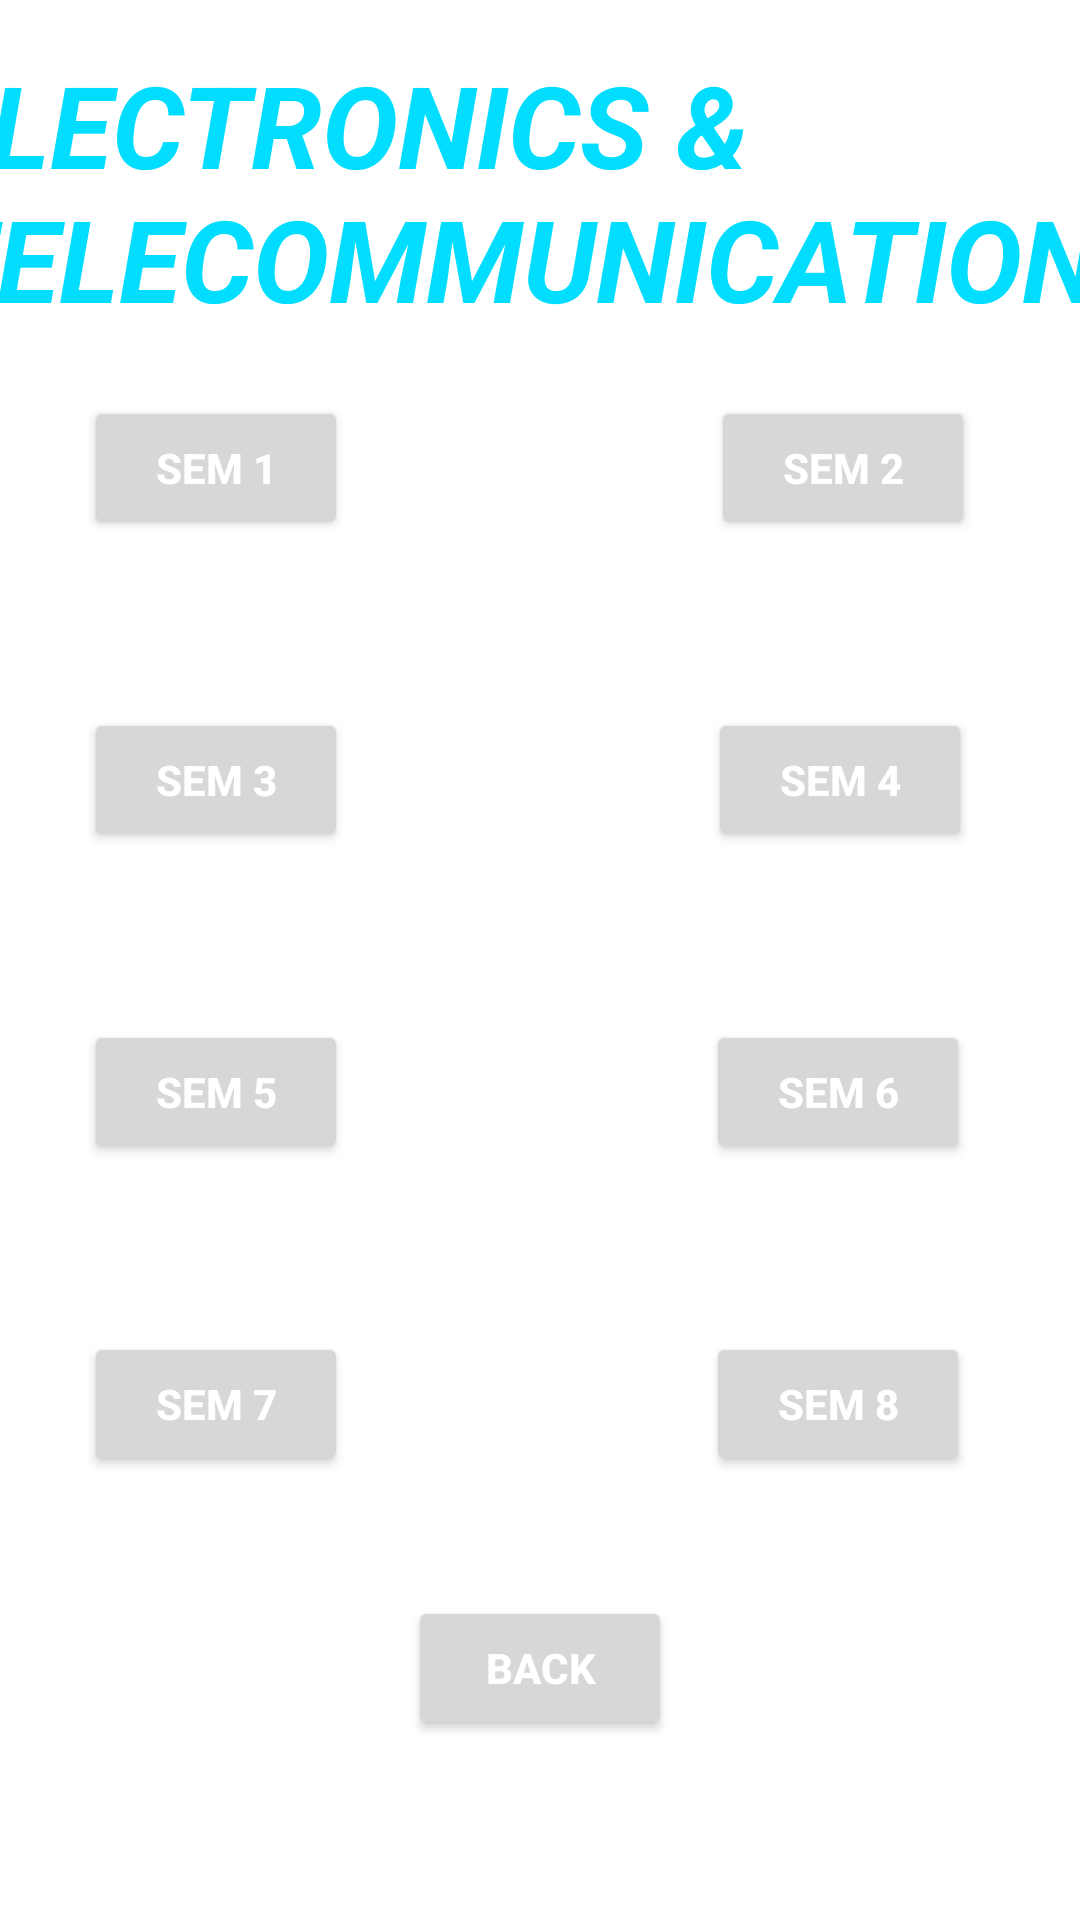

The Android layout XML behind this screen, and the referenced resources:
<!-- AndroidManifest.xml: application theme Theme.UniversityNotesHolder -->
<!-- res/layout/activity_entcnotes.xml -->
<?xml version="1.0" encoding="utf-8"?>
<androidx.constraintlayout.widget.ConstraintLayout xmlns:android="http://schemas.android.com/apk/res/android"
    xmlns:app="http://schemas.android.com/apk/res-auto"
    xmlns:tools="http://schemas.android.com/tools"
    android:layout_width="match_parent"
    android:layout_height="match_parent"
    android:background="@drawable/bg2"
    tools:context=".Entcnotes">

    <TextView
        android:id="@+id/textView8"
        android:layout_width="409dp"
        android:layout_height="94dp"
        android:layout_marginTop="16dp"
        android:text="@string/electronics_telecommunication"
        android:textColor="@android:color/holo_blue_bright"
        android:textSize="38sp"
        android:textStyle="bold|italic"
        app:layout_constraintEnd_toEndOf="parent"
        app:layout_constraintStart_toStartOf="parent"
        app:layout_constraintTop_toTopOf="parent" />

    <Button
        android:id="@+id/sem1"
        android:layout_width="wrap_content"
        android:layout_height="wrap_content"
        android:layout_marginStart="28dp"
        android:layout_marginTop="132dp"
        android:onClick="sem1btn"
        android:text="@string/sem_1"
        android:textColor="@color/white"
        android:textStyle="bold"
        app:layout_constraintStart_toStartOf="parent"
        app:layout_constraintTop_toTopOf="parent" />

    <Button
        android:id="@+id/sem2"
        android:layout_width="wrap_content"
        android:layout_height="wrap_content"
        android:layout_marginTop="132dp"
        android:layout_marginEnd="28dp"
        android:onClick="sem2btn"
        android:text="@string/sem_2"
        android:textColor="@color/white"
        android:textStyle="bold"
        app:layout_constraintEnd_toEndOf="parent"
        app:layout_constraintHorizontal_bias="0.946"
        app:layout_constraintStart_toEndOf="@+id/sem1"
        app:layout_constraintTop_toTopOf="parent" />

    <Button
        android:id="@+id/sem3"
        android:layout_width="wrap_content"
        android:layout_height="wrap_content"
        android:layout_marginStart="28dp"
        android:layout_marginTop="56dp"
        android:onClick="sem3btn"
        android:text="@string/sem_3"
        android:textColor="@color/white"
        android:textStyle="bold"
        app:layout_constraintEnd_toStartOf="@+id/sem4"
        app:layout_constraintHorizontal_bias="0.0"
        app:layout_constraintStart_toStartOf="parent"
        app:layout_constraintTop_toBottomOf="@+id/sem1" />

    <Button
        android:id="@+id/sem4"
        android:layout_width="wrap_content"
        android:layout_height="wrap_content"
        android:layout_marginTop="56dp"
        android:layout_marginEnd="36dp"
        android:onClick="sem4btn"
        android:text="@string/sem_4"
        android:textColor="@color/white"
        android:textStyle="bold"
        app:layout_constraintEnd_toEndOf="parent"
        app:layout_constraintTop_toBottomOf="@+id/sem2" />

    <Button
        android:id="@+id/sem5"
        android:layout_width="wrap_content"
        android:layout_height="wrap_content"
        android:layout_marginStart="28dp"
        android:layout_marginTop="56dp"
        android:onClick="sem5btn"
        android:text="@string/sem_5"
        android:textColor="@color/white"
        android:textStyle="bold"
        app:layout_constraintStart_toStartOf="parent"
        app:layout_constraintTop_toBottomOf="@+id/sem3" />

    <Button
        android:id="@+id/sem6"
        android:layout_width="wrap_content"
        android:layout_height="wrap_content"
        android:layout_marginTop="56dp"
        android:layout_marginEnd="36dp"
        android:onClick="sem6btn"
        android:text="@string/sem_6"
        android:textColor="@color/white"
        android:textStyle="bold"
        app:layout_constraintEnd_toEndOf="parent"
        app:layout_constraintHorizontal_bias="0.994"
        app:layout_constraintStart_toEndOf="@+id/sem5"
        app:layout_constraintTop_toBottomOf="@+id/sem4" />

    <Button
        android:id="@+id/sem7"
        android:layout_width="wrap_content"
        android:layout_height="wrap_content"
        android:layout_marginStart="28dp"
        android:layout_marginTop="56dp"
        android:onClick="sem7btn"
        android:text="@string/sem_7"
        android:textColor="@color/white"
        android:textStyle="bold"
        app:layout_constraintStart_toStartOf="parent"
        app:layout_constraintTop_toBottomOf="@+id/sem5" />

    <Button
        android:id="@+id/sem8"
        android:layout_width="wrap_content"
        android:layout_height="wrap_content"
        android:layout_marginTop="56dp"
        android:layout_marginEnd="36dp"
        android:onClick="sem8btn"
        android:text="@string/sem_8"
        android:textColor="@color/white"
        android:textStyle="bold"
        app:layout_constraintEnd_toEndOf="parent"
        app:layout_constraintHorizontal_bias="0.994"
        app:layout_constraintStart_toEndOf="@+id/sem7"
        app:layout_constraintTop_toBottomOf="@+id/sem6" />

    <Button
        android:id="@+id/backbtn"
        android:layout_width="wrap_content"
        android:layout_height="wrap_content"
        android:layout_marginBottom="60dp"
        android:onClick="backbtn"
        android:text="@string/back"
        android:textColor="@color/white"
        android:textStyle="bold"
        app:layout_constraintBottom_toBottomOf="parent"
        app:layout_constraintEnd_toEndOf="parent"
        app:layout_constraintStart_toStartOf="parent" />

</androidx.constraintlayout.widget.ConstraintLayout>
<!-- resources referenced by this layout -->
<resources>
  <color name="white">#FFFFFFFF</color>
  <string name="back">Back</string>
  <string name="electronics_telecommunication">ELECTRONICS &amp; TELECOMMUNICATION</string>
  <string name="sem_1">Sem 1</string>
  <string name="sem_2">Sem 2</string>
  <string name="sem_3">Sem 3</string>
  <string name="sem_4">Sem 4</string>
  <string name="sem_5">Sem 5</string>
  <string name="sem_6">Sem 6</string>
  <string name="sem_7">Sem 7</string>
  <string name="sem_8">Sem 8</string>
  <style name="Theme.UniversityNotesHolder" parent="Theme.MaterialComponents.DayNight.DarkActionBar">
          
          <item name="colorPrimary">@color/purple_500</item>
          <item name="colorPrimaryVariant">@color/purple_700</item>
          <item name="colorOnPrimary">@color/white</item>
          
          <item name="colorSecondary">@color/teal_200</item>
          <item name="colorSecondaryVariant">@color/teal_700</item>
          <item name="colorOnSecondary">@color/black</item>
          
          <item name="android:statusBarColor" tools:targetApi="l">?attr/colorPrimaryVariant</item>
          
      </style>
  <color name="purple_500">#D1170A</color>
  <color name="purple_700">#0A0A0A</color>
  <color name="teal_200">#FF03DAC5</color>
  <color name="teal_700">#FF018786</color>
  <color name="black">#FF000000</color>
</resources>
